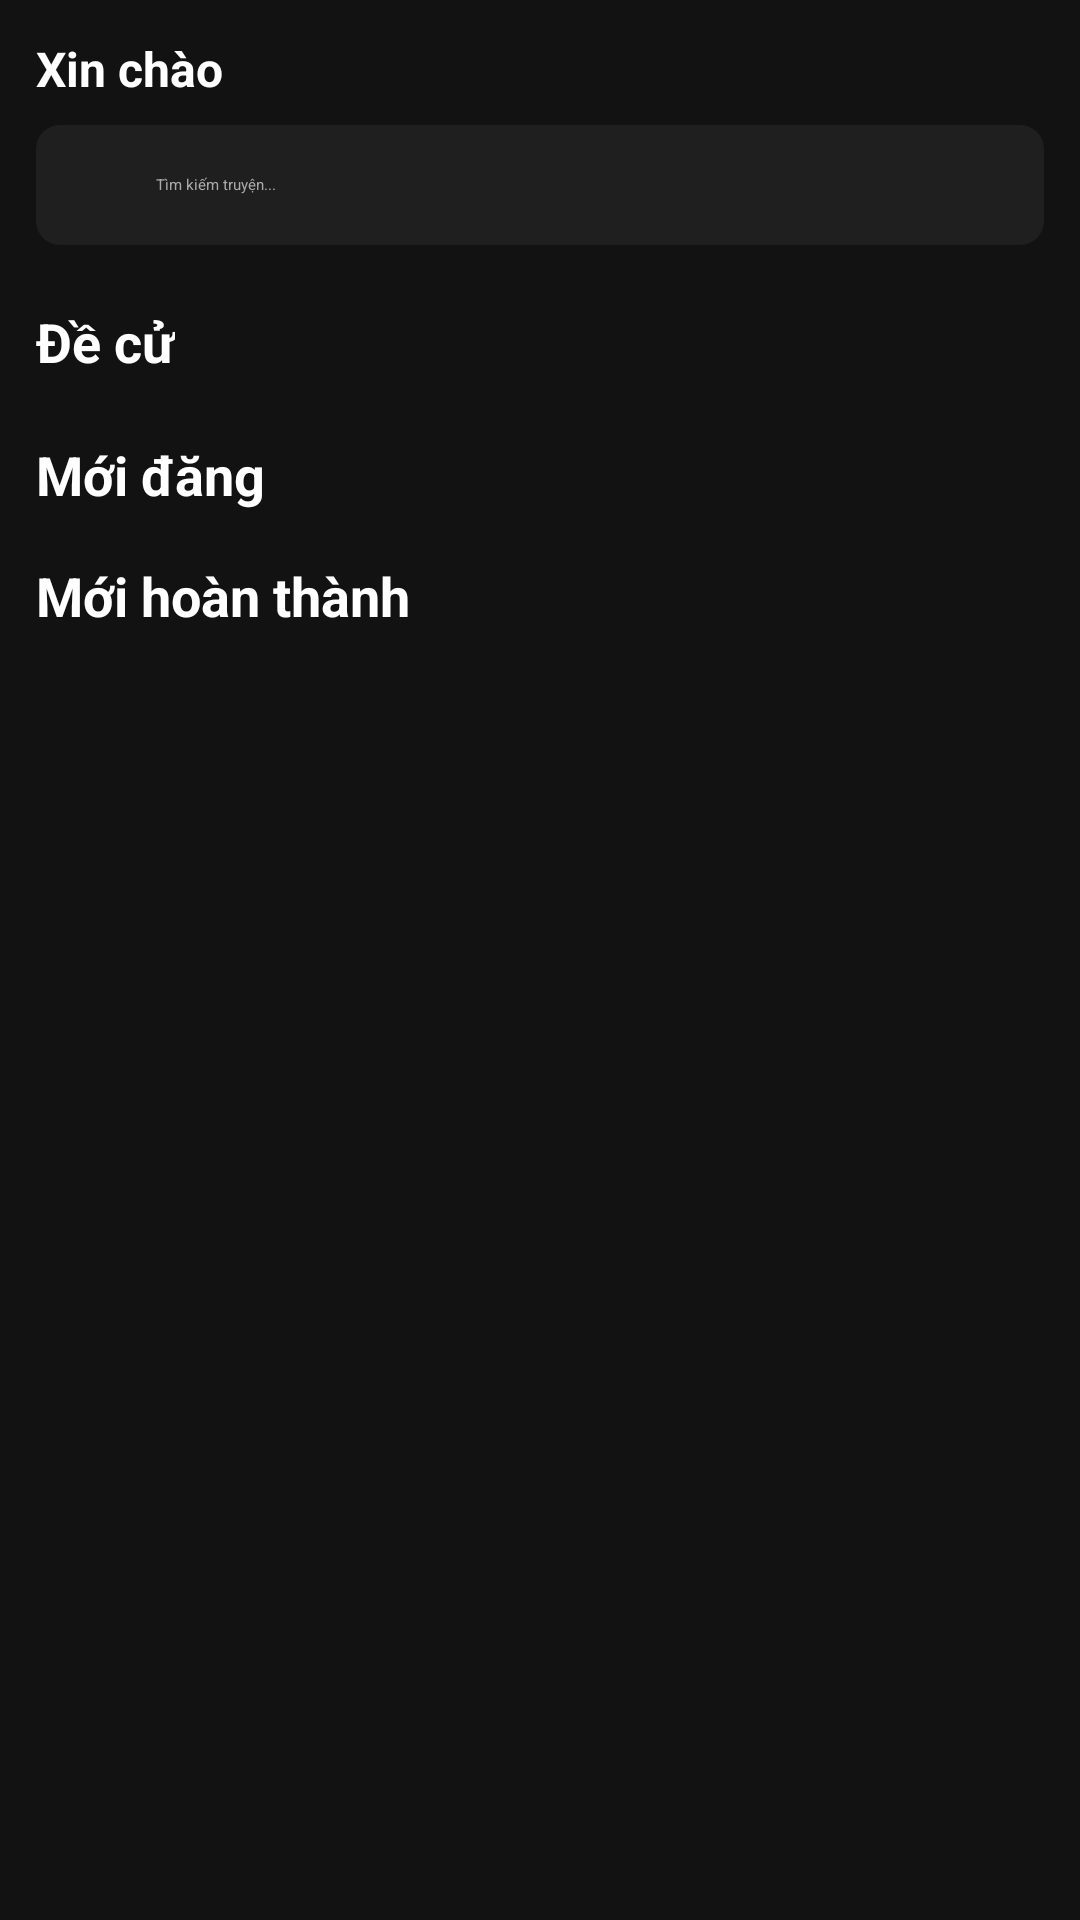

Reconstruct the res/layout file that produces this screen, plus the resources it refers to.
<!-- AndroidManifest.xml: application theme Theme.Doan1 -->
<!-- res/layout/fragment_home.xml -->
<?xml version="1.0" encoding="utf-8"?>
<ScrollView xmlns:android="http://schemas.android.com/apk/res/android"
    android:layout_width="match_parent"
    android:layout_height="match_parent"
    xmlns:app="http://schemas.android.com/apk/res-auto"
    android:fillViewport="true"
    android:background="#121212">

    <LinearLayout
        android:orientation="vertical"
        android:layout_width="match_parent"
        android:layout_height="wrap_content"
        android:padding="12dp">

        
        <TextView
            android:id="@+id/tvUsername"
            android:layout_width="wrap_content"
            android:layout_height="wrap_content"
            android:text="Xin chào"
            android:textColor="#ffffff"
            android:textSize="16sp"
            android:textStyle="bold"
            android:layout_marginBottom="8dp" />

        
        <LinearLayout
            android:layout_width="match_parent"
            android:layout_height="wrap_content"
            android:orientation="horizontal"
            android:background="@drawable/bg_search"
            android:padding="8dp"
            android:layout_marginBottom="12dp"
            android:gravity="center_vertical">

            <ImageView
                android:layout_width="24dp"
                android:layout_height="24dp"
                android:src="@drawable/ic_search"
                app:tint="#888" />

            <EditText
                android:id="@+id/editSearch"
                android:layout_width="0dp"
                android:layout_height="wrap_content"
                android:layout_marginStart="8dp"
                android:layout_weight="1"
                android:hint="Tìm kiếm truyện..."
                android:textColor="#fff"
                android:textColorHint="#aaa"
                android:background="@android:color/transparent"
                android:inputType="text" />
        </LinearLayout>

        
        <TextView
            android:layout_width="wrap_content"
            android:layout_height="wrap_content"
            android:text="Đề cử"
            android:textColor="#ffffff"
            android:textSize="18sp"
            android:textStyle="bold"
            android:layout_marginTop="8dp"/>

        <androidx.recyclerview.widget.RecyclerView
            android:id="@+id/recyclerRecommended"
            android:layout_width="match_parent"
            android:layout_height="wrap_content"
            android:layout_marginTop="4dp"
            android:nestedScrollingEnabled="false"/>

        <androidx.recyclerview.widget.RecyclerView
            android:id="@+id/recyclerRealtime"
            android:layout_width="match_parent"
            android:layout_height="wrap_content"
            android:layout_marginTop="4dp"
            android:nestedScrollingEnabled="false" />

        
        <TextView
            android:layout_width="wrap_content"
            android:layout_height="wrap_content"
            android:text="Mới đăng"
            android:textColor="#ffffff"
            android:textSize="18sp"
            android:textStyle="bold"
            android:layout_marginTop="12dp" />

        <androidx.recyclerview.widget.RecyclerView
            android:id="@+id/recyclerNew"
            android:layout_width="match_parent"
            android:layout_height="wrap_content"
            android:layout_marginTop="4dp"
            android:nestedScrollingEnabled="false" />

        
        <TextView
            android:layout_width="wrap_content"
            android:layout_height="wrap_content"
            android:text="Mới hoàn thành"
            android:textColor="#ffffff"
            android:textSize="18sp"
            android:textStyle="bold"
            android:layout_marginTop="12dp" />

        <androidx.recyclerview.widget.RecyclerView
            android:id="@+id/recyclerCompleted"
            android:layout_width="match_parent"
            android:layout_height="wrap_content"
            android:layout_marginTop="4dp"
            android:nestedScrollingEnabled="false" />

        
        <TextView
            android:id="@+id/tvSearchResults"
            android:layout_width="wrap_content"
            android:layout_height="wrap_content"
            android:text="Kết quả tìm kiếm"
            android:textColor="#ffffff"
            android:textSize="18sp"
            android:textStyle="bold"
            android:layout_marginTop="12dp"
            android:visibility="gone"/>

        <androidx.recyclerview.widget.RecyclerView
            android:id="@+id/recyclerSearchResults"
            android:layout_width="match_parent"
            android:layout_height="wrap_content"
            android:layout_marginTop="4dp"
            android:nestedScrollingEnabled="false"
            android:visibility="gone" />

    </LinearLayout>
</ScrollView>
<!-- resources referenced by this layout -->
<resources>
  <!-- drawable bg_search (drawable) -->
  <shape xmlns:android="http://schemas.android.com/apk/res/android"
      android:shape="rectangle">
      <solid android:color="#1f1f1f" />
      <corners android:radius="8dp" />
  </shape>
</resources>
